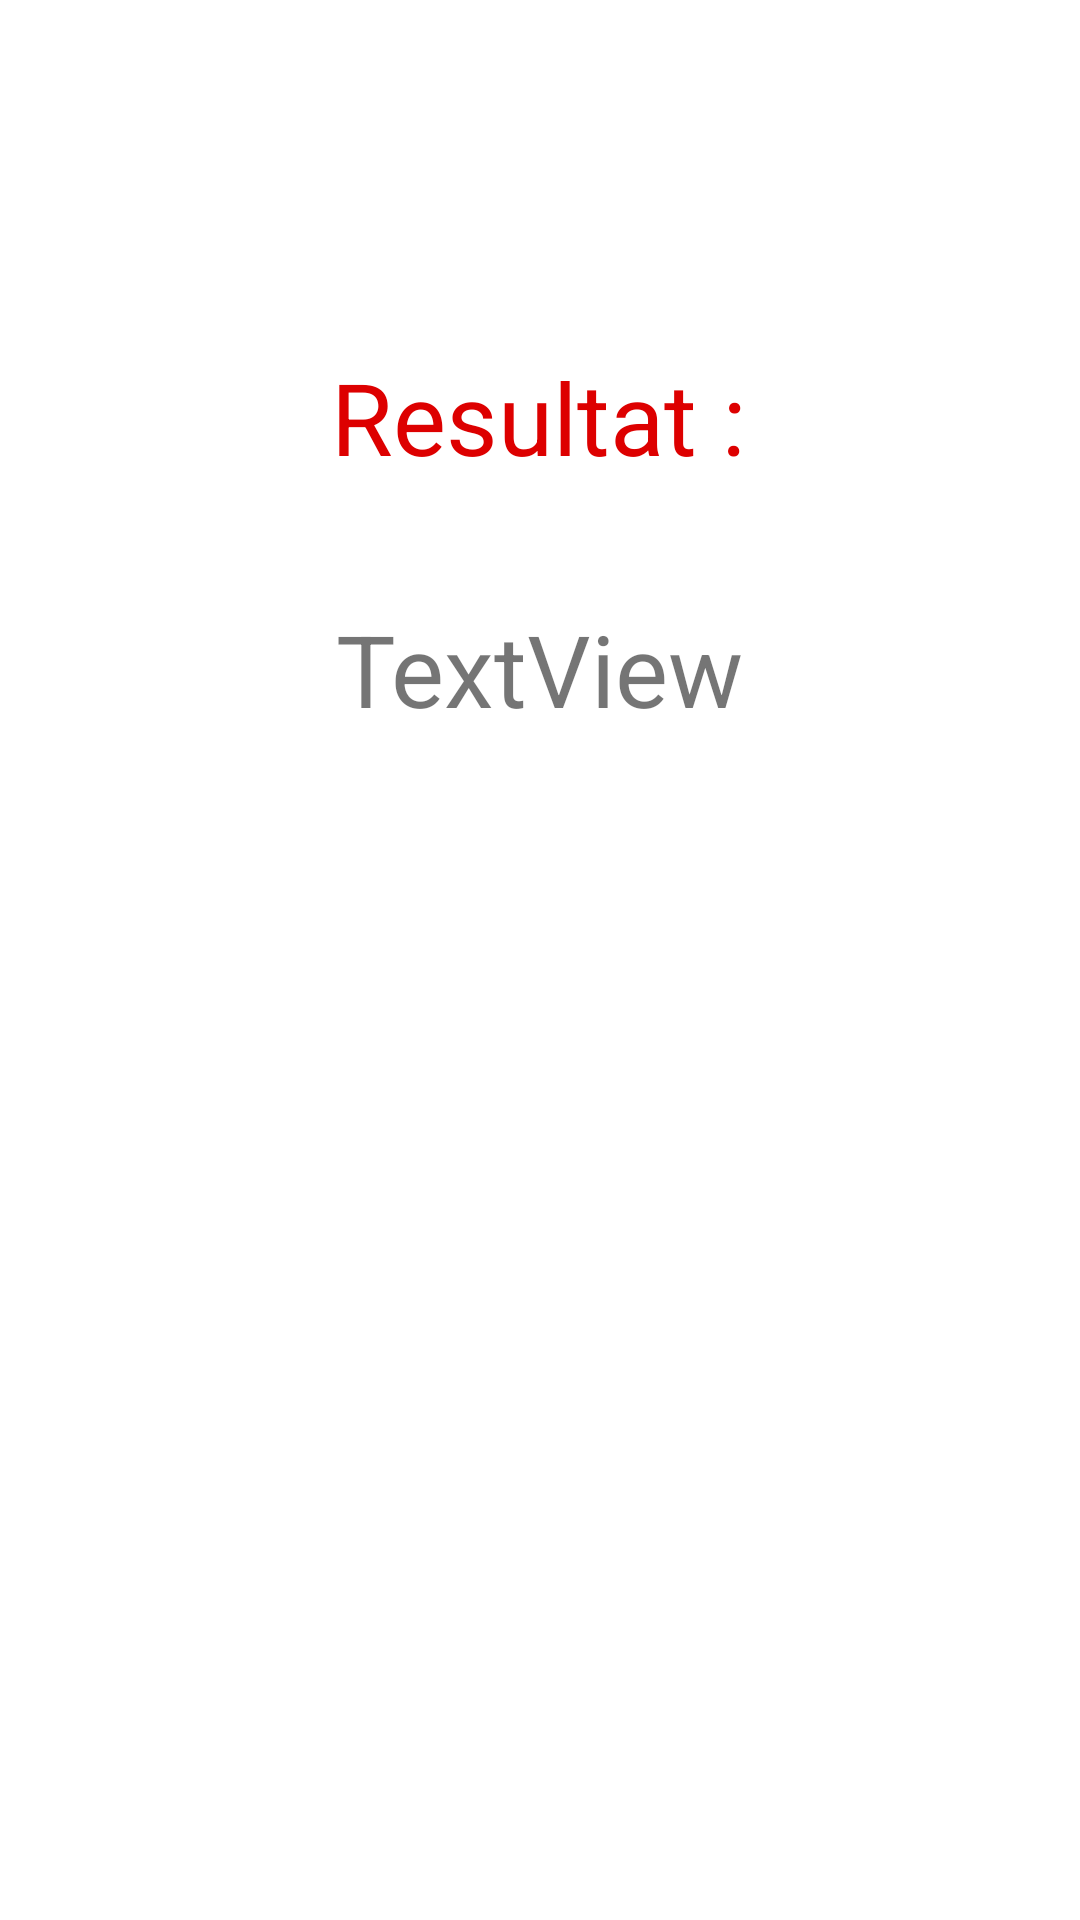

Android layout source for this screen:
<!-- AndroidManifest.xml: application theme Theme.Androidtp1 -->
<!-- res/layout/activity_result.xml -->
<?xml version="1.0" encoding="utf-8"?>
<androidx.constraintlayout.widget.ConstraintLayout xmlns:android="http://schemas.android.com/apk/res/android"
    xmlns:app="http://schemas.android.com/apk/res-auto"
    xmlns:tools="http://schemas.android.com/tools"
    android:layout_width="match_parent"
    android:layout_height="match_parent"
    tools:context=".ResultActivity">

    <TextView
        android:id="@+id/res"
        android:layout_width="wrap_content"
        android:layout_height="wrap_content"
        android:text="TextView"
        android:textSize="100px"
        app:layout_constraintBottom_toBottomOf="parent"
        app:layout_constraintEnd_toEndOf="parent"
        app:layout_constraintStart_toStartOf="parent"
        app:layout_constraintTop_toTopOf="parent"
        app:layout_constraintVertical_bias="0.337" />

    <TextView
        android:id="@+id/textView"
        android:layout_width="wrap_content"
        android:layout_height="wrap_content"
        android:text="Resultat :"
        android:textColor="#DD0000"
        android:textSize="100px"
        app:layout_constraintBottom_toBottomOf="parent"
        app:layout_constraintEnd_toEndOf="parent"
        app:layout_constraintHorizontal_bias="0.498"
        app:layout_constraintStart_toStartOf="parent"
        app:layout_constraintTop_toTopOf="parent"
        app:layout_constraintVertical_bias="0.196" />
</androidx.constraintlayout.widget.ConstraintLayout>
<!-- resources referenced by this layout -->
<resources>
  <style name="Theme.Androidtp1" parent="Theme.MaterialComponents.DayNight.DarkActionBar">
          
          <item name="colorPrimary">@color/purple_500</item>
          <item name="colorPrimaryVariant">@color/purple_700</item>
          <item name="colorOnPrimary">@color/white</item>
          
          <item name="colorSecondary">@color/teal_200</item>
          <item name="colorSecondaryVariant">@color/teal_700</item>
          <item name="colorOnSecondary">@color/black</item>
          
          <item name="android:statusBarColor">?attr/colorPrimaryVariant</item>
          
      </style>
  <!-- not gathered from this repository: default colours our renderer supplied (Android Studio template values) -->
  <color name="purple_500">#FF6200EE</color>
  <color name="purple_700">#FF3700B3</color>
  <color name="teal_200">#FF03DAC5</color>
  <color name="teal_700">#FF018786</color>
  <color name="black">#FF000000</color>
  <color name="white">#FFFFFFFF</color>
</resources>
